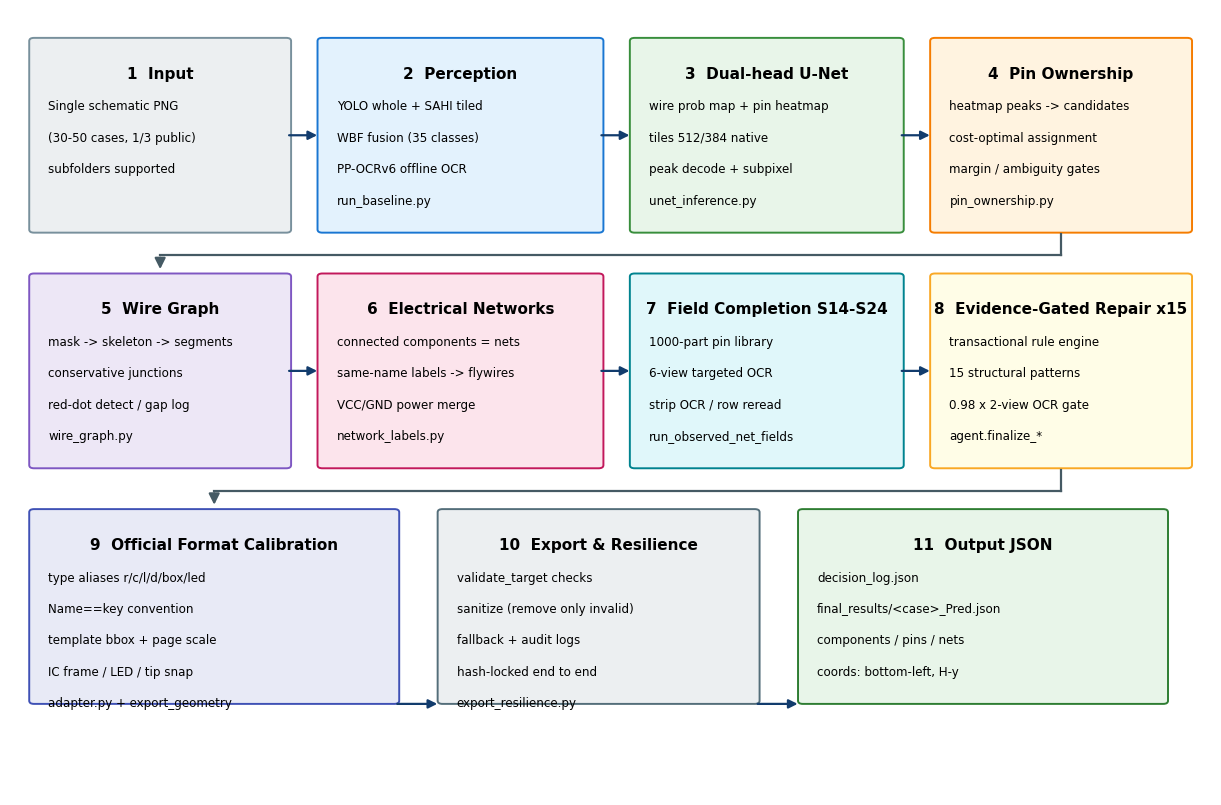
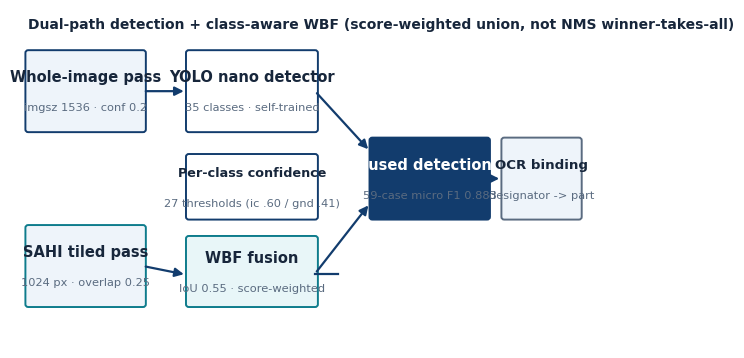
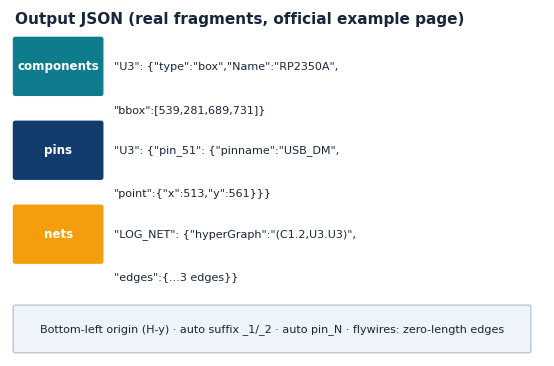
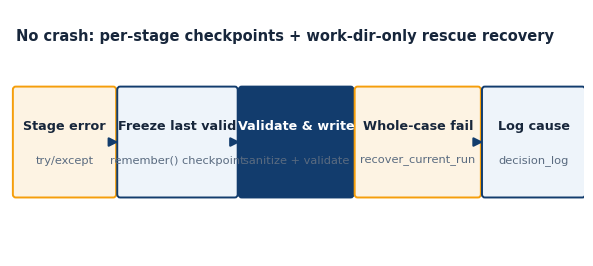
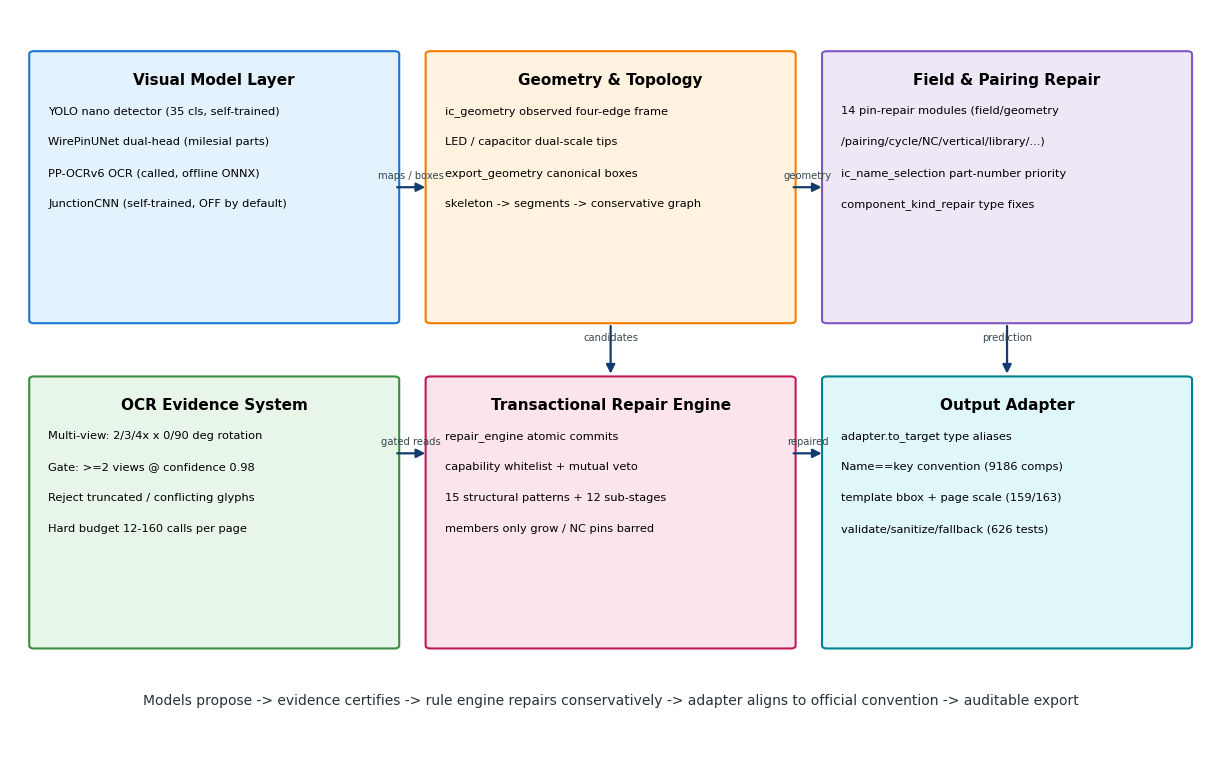

Python code for these plots, in order:
"""English diagram assets for the official-template deck."""
import io
import sys

sys.stdout = io.TextIOWrapper(sys.stdout.buffer, encoding='utf-8', errors='replace')
import matplotlib
matplotlib.use('Agg')
import matplotlib.font_manager as fm
import matplotlib.pyplot as plt
import numpy as np
from matplotlib.patches import FancyBboxPatch, FancyArrowPatch

for c in [r'C:\Windows\Fonts\arial.ttf', r'C:\Windows\Fonts\msyh.ttc']:
    try:
        fm.fontManager.addfont(c)
    except Exception:
        pass
plt.rcParams['font.family'] = ['Arial', 'DejaVu Sans']
plt.rcParams['axes.unicode_minus'] = False

OUT = r'E:\AI_Workplace\精英挑战赛\_audit_workspace\deck_workspace'
NAVY2 = '#123C6D'; CYAN = '#0FB5C9'; CYAN_D = '#0E7C8C'; ORANGE = '#F59E0B'
INK = '#17263B'; MUTED = '#5A6B80'; PANEL = '#EEF4FA'

def mbox(ax, x, y, w, h, title, sub='', fc='white', ec=NAVY2, tc=INK, lw=1.4, fs=10.5):
    ax.add_patch(FancyBboxPatch((x, y), w, h, boxstyle='round,pad=0.5', facecolor=fc, edgecolor=ec, lw=lw))
    ax.text(x + w / 2, y + h / 2 + (2.6 if sub else 0), title, ha='center', va='center',
            fontsize=fs, weight='bold', color=tc)
    if sub:
        ax.text(x + w / 2, y + h / 2 - 3.0, sub, ha='center', va='center', fontsize=8.2, color=MUTED)

def marr(ax, x1, y1, x2, y2, c=NAVY2):
    ax.add_patch(FancyArrowPatch((x1, y1), (x2, y2), arrowstyle='-|>', mutation_scale=13, color=c, lw=1.6))

# ============ 1. architecture (English) ============
fig, ax = plt.subplots(figsize=(15.5, 10.2), dpi=150)
ax.set_xlim(0, 100); ax.set_ylim(0, 100); ax.axis('off')
stages = [
    (2.0, 72, 21, 24, '1  Input', ['Single schematic PNG', '(30-50 cases, 1/3 public)', 'subfolders supported'], '#ECEFF1', '#78909C'),
    (26.0, 72, 23, 24, '2  Perception', ['YOLO whole + SAHI tiled', 'WBF fusion (35 classes)', 'PP-OCRv6 offline OCR', 'run_baseline.py'], '#E3F2FD', '#1976D2'),
    (52.0, 72, 22, 24, '3  Dual-head U-Net', ['wire prob map + pin heatmap', 'tiles 512/384 native', 'peak decode + subpixel', 'unet_inference.py'], '#E8F5E9', '#388E3C'),
    (77.0, 72, 21, 24, '4  Pin Ownership', ['heatmap peaks -> candidates', 'cost-optimal assignment', 'margin / ambiguity gates', 'pin_ownership.py'], '#FFF3E0', '#F57C00'),
    (2.0, 42, 21, 24, '5  Wire Graph', ['mask -> skeleton -> segments', 'conservative junctions', 'red-dot detect / gap log', 'wire_graph.py'], '#EDE7F6', '#7E57C2'),
    (26.0, 42, 23, 24, '6  Electrical Networks', ['connected components = nets', 'same-name labels -> flywires', 'VCC/GND power merge', 'network_labels.py'], '#FCE4EC', '#C2185B'),
    (52.0, 42, 22, 24, '7  Field Completion S14-S24', ['1000-part pin library', '6-view targeted OCR', 'strip OCR / row reread', 'run_observed_net_fields'], '#E0F7FA', '#00838F'),
    (77.0, 42, 21, 24, '8  Evidence-Gated Repair x15', ['transactional rule engine', '15 structural patterns', '0.98 x 2-view OCR gate', 'agent.finalize_*'], '#FFFDE7', '#F9A825'),
    (2.0, 12, 30, 24, '9  Official Format Calibration', ['type aliases r/c/l/d/box/led', 'Name==key convention', 'template bbox + page scale', 'IC frame / LED / tip snap', 'adapter.py + export_geometry'], '#E8EAF6', '#3F51B5'),
    (36.0, 12, 26, 24, '10  Export & Resilience', ['validate_target checks', 'sanitize (remove only invalid)', 'fallback + audit logs', 'hash-locked end to end', 'export_resilience.py'], '#ECEFF1', '#546E7A'),
    (66.0, 12, 30, 24, '11  Output JSON', ['decision_log.json', 'final_results/<case>_Pred.json', 'components / pins / nets', 'coords: bottom-left, H-y'], '#E8F5E9', '#2E7D32'),
]
for s in stages:
    x, y, w, h, title, lines, fc, ec = s
    ax.add_patch(FancyBboxPatch((x, y), w, h, boxstyle='round,pad=0.4', facecolor=fc, edgecolor=ec, linewidth=1.4))
    ax.text(x + w / 2, y + h - 3.2, title, ha='center', va='top', fontsize=11, weight='bold')
    for i, t in enumerate(lines):
        ax.text(x + 1.2, y + h - 7.5 - i * 4.0, t, ha='left', va='top', fontsize=8.6)
def elbow(ax, x1, y1, x2, y2):
    midy = y1 - (y1 - y2) * 0.55
    ax.plot([x1, x1], [y1, midy], color='#455A64', lw=1.6)
    ax.plot([x1, x2], [midy, midy], color='#455A64', lw=1.6)
    ax.add_patch(FancyArrowPatch((x2, midy), (x2, y2), arrowstyle='-|>', mutation_scale=16, color='#455A64', lw=1.6))
for a, b, c, d2 in [(23, 84, 25.8, 84), (49, 84, 51.8, 84), (74, 84, 76.8, 84)]:
    marr(ax, a, b, c, d2)
elbow(ax, 87.5, 71.4, 12.5, 66.6)
for a, b, c, d2 in [(23, 54, 25.8, 54), (49, 54, 51.8, 54), (74, 54, 76.8, 54)]:
    marr(ax, a, b, c, d2)
elbow(ax, 87.5, 41.4, 17, 36.6)
for a, b, c, d2 in [(32, 11.6, 35.8, 11.6), (62, 11.6, 65.8, 11.6)]:
    marr(ax, a, b, c, d2)

fig.savefig(rf'{OUT}\arch_pipeline_en.png', bbox_inches='tight', facecolor='white')
plt.close(fig)
print('arch_pipeline_en saved')

# ============ 2. YOLO fusion (English) ============
fig, ax = plt.subplots(figsize=(7.4, 4.4), dpi=200)
ax.set_xlim(0, 100); ax.set_ylim(0, 62); ax.axis('off')
mbox(ax, 2, 40, 20, 14, 'Whole-image pass', 'imgsz 1536 · conf 0.2', fc=PANEL, ec=NAVY2)
mbox(ax, 2, 8, 20, 14, 'SAHI tiled pass', '1024 px · overlap 0.25', fc=PANEL, ec=CYAN_D)
mbox(ax, 30, 40, 22, 14, 'YOLO nano detector', '35 classes · self-trained', fc='white')
mbox(ax, 30, 24, 22, 11, 'Per-class confidence', '27 thresholds (ic .60 / gnd .41)', fc='white', fs=9.2)
mbox(ax, 30, 8, 22, 12, 'WBF fusion', 'IoU 0.55 · score-weighted', fc='#E8F6F8', ec=CYAN_D)
mbox(ax, 62, 24, 20, 14, 'Fused detections', '59-case micro F1 0.883', fc=NAVY2, tc='white', ec=NAVY2)
mbox(ax, 85, 24, 13, 14, 'OCR binding', 'designator -> part', fc=PANEL, ec=MUTED, fs=9.6)
marr(ax, 22, 47, 29.6, 47)
marr(ax, 22, 15, 29.6, 13.4)
ax.plot([52, 56], [13.6, 13.6], color=NAVY2, lw=1.6)
marr(ax, 52, 13.6, 61.6, 26.5)
marr(ax, 52, 47, 61.6, 36)
marr(ax, 82.2, 31, 84.6, 31)
ax.text(2, 58.6, 'Dual-path detection + class-aware WBF (score-weighted union, not NMS winner-takes-all)',
        fontsize=10, color=INK, weight='bold')
fig.savefig(rf'{OUT}\d_yolo_fusion_en.png', bbox_inches='tight', facecolor='white')
plt.close(fig)
print('yolo fusion en saved')

# ============ 3. JSON structure (English) ============
fig, ax = plt.subplots(figsize=(6.9, 4.5), dpi=200)
ax.set_xlim(0, 100); ax.set_ylim(0, 64); ax.axis('off')
ax.text(1, 61.5, 'Output JSON (real fragments, official example page)', fontsize=11, weight='bold', color=INK)
groups = [
    ('components', ['"U3": {"type":"box","Name":"RP2350A",', '"bbox":[539,281,689,731]}'], CYAN_D),
    ('pins', ['"U3": {"pin_51": {"pinname":"USB_DM",', '"point":{"x":513,"y":561}}}'], NAVY2),
    ('nets', ['"LOG_NET": {"hyperGraph":"(C1.2,U3.U3)",', '"edges":{...3 edges}}'], ORANGE),
]
y = 56
for key, vals, col in groups:
    ax.add_patch(FancyBboxPatch((1, y - 7.5), 16, 10, boxstyle='round,pad=0.35', facecolor=col, edgecolor=col))
    ax.text(9, y - 2.5, key, ha='center', va='center', color='white', fontsize=8.6, weight='bold')
    ax.text(19.5, y - 2.5, vals[0], va='center', fontsize=8.0, color=INK, family='Consolas')
    ax.text(19.5, y - 10.5, vals[1], va='center', fontsize=8.0, color=INK, family='Consolas')
    y -= 15.5
ax.add_patch(FancyBboxPatch((1, 1), 96, 8, boxstyle='round,pad=0.4', facecolor=PANEL, edgecolor='#B9C6D6', lw=1))
ax.text(49, 5, 'Bottom-left origin (H-y) · auto suffix _1/_2 · auto pin_N · flywires: zero-length edges',
        ha='center', va='center', fontsize=8.0, color=INK)
fig.savefig(rf'{OUT}\d_json_structure_en.png', bbox_inches='tight', facecolor='white')
plt.close(fig)
print('json structure en saved')

# ============ 4. recovery flow (English, B3) ============
fig, ax = plt.subplots(figsize=(7.4, 3.2), dpi=200)
ax.set_xlim(0, 100); ax.set_ylim(0, 40); ax.axis('off')
flow = [('Stage error', 'try/except', '#FDF3E3', ORANGE),
        ('Freeze last valid', 'remember() checkpoint', PANEL, NAVY2),
        ('Validate & write', 'sanitize + validate', NAVY2, NAVY2),
        ('Whole-case fail', 'recover_current_run', '#FDF3E3', ORANGE),
        ('Log cause', 'decision_log', PANEL, NAVY2)]
xs = [1]; widths = [17, 20, 19, 21, 17]
for i in range(4):
    xs.append(xs[-1] + widths[i] + 1.2)
for i, (t, s, fc, ec) in enumerate(flow):
    w = widths[i]
    mbox(ax, xs[i], 10, w, 17, t, s, fc=fc, ec=ec, tc='white' if fc == NAVY2 else INK, fs=9.2)
    if i < 4:
        marr(ax, xs[i] + w, 18.5, xs[i + 1] - 0.3, 18.5)
ax.text(1, 35, 'No crash: per-stage checkpoints + work-dir-only rescue recovery', fontsize=10.5, weight='bold', color=INK)
fig.savefig(rf'{OUT}\d_recovery_flow_en.png', bbox_inches='tight', facecolor='white')
plt.close(fig)
print('recovery flow en saved')

# ============ 5. module map (English, B1) ============
fig, ax = plt.subplots(figsize=(15.5, 9.6), dpi=150)
ax.set_xlim(0, 100); ax.set_ylim(0, 100); ax.axis('off')
groups = [
    (2, 58, 30, 36, 'Visual Model Layer', ['YOLO nano detector (35 cls, self-trained)', 'WirePinUNet dual-head (milesial parts)',
     'PP-OCRv6 OCR (called, offline ONNX)', 'JunctionCNN (self-trained, OFF by default)'], '#E3F2FD', '#1976D2'),
    (2, 14, 30, 36, 'OCR Evidence System', ['Multi-view: 2/3/4x x 0/90 deg rotation', 'Gate: >=2 views @ confidence 0.98',
     'Reject truncated / conflicting glyphs', 'Hard budget 12-160 calls per page'], '#E8F5E9', '#388E3C'),
    (35, 58, 30, 36, 'Geometry & Topology', ['ic_geometry observed four-edge frame', 'LED / capacitor dual-scale tips',
     'export_geometry canonical boxes', 'skeleton -> segments -> conservative graph'], '#FFF3E0', '#F57C00'),
    (35, 14, 30, 36, 'Transactional Repair Engine', ['repair_engine atomic commits', 'capability whitelist + mutual veto',
     '15 structural patterns + 12 sub-stages', 'members only grow / NC pins barred'], '#FCE4EC', '#C2185B'),
    (68, 58, 30, 36, 'Field & Pairing Repair', ['14 pin-repair modules (field/geometry', '/pairing/cycle/NC/vertical/library/...)',
     'ic_name_selection part-number priority', 'component_kind_repair type fixes'], '#EDE7F6', '#7E57C2'),
    (68, 14, 30, 36, 'Output Adapter', ['adapter.to_target type aliases', 'Name==key convention (9186 comps)',
     'template bbox + page scale (159/163)', 'validate/sanitize/fallback (626 tests)'], '#E0F7FA', '#00838F'),
]
for x, y, w, h, title, lines, fc, ec in groups:
    ax.add_patch(FancyBboxPatch((x, y), w, h, boxstyle='round,pad=0.4', facecolor=fc, edgecolor=ec, linewidth=1.5))
    ax.text(x + w / 2, y + h - 2.5, title, ha='center', va='top', fontsize=11, weight='bold')
    for i, t in enumerate(lines):
        ax.text(x + 1.2, y + h - 7 - i * 4.2, t, ha='left', va='top', fontsize=8.2)
def arr2(x1, y1, x2, y2, lbl=''):
    marr(ax, x1, y1, x2, y2)
    if lbl:
        ax.text((x1 + x2) / 2, (y1 + y2) / 2 + 1.2, lbl, ha='center', fontsize=7.2, color='#37474F')
arr2(32, 76, 34.8, 76, 'maps / boxes')
arr2(32, 40, 34.8, 40, 'gated reads')
arr2(65, 76, 67.8, 76, 'geometry')
arr2(65, 40, 67.8, 40, 'repaired')
arr2(50, 57.6, 50, 50.4, 'candidates')
arr2(83, 57.6, 83, 50.4, 'prediction')
ax.text(50, 6, 'Models propose -> evidence certifies -> rule engine repairs conservatively -> adapter aligns to official convention -> auditable export',
        ha='center', fontsize=10, color='#263238')
fig.savefig(rf'{OUT}\arch_modules_en.png', bbox_inches='tight', facecolor='white')
plt.close(fig)
print('modules en saved')
print('ALL EN DIAGRAMS DONE')
